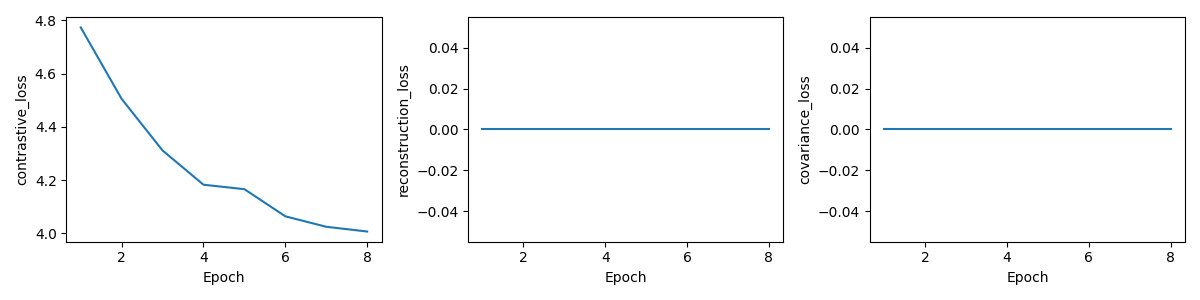

Source data for this figure (header and first rows):
epoch, total_loss, contrastive_loss, reconstruction_loss, covariance_loss, val_R5, skipped_queries
1, 4.774, 4.774, 0.0, 0.0, 0.018, 0
2, 4.505, 4.505, 0.0, 0.0, 0.038, 0
3, 4.312, 4.312, 0.0, 0.0, 0.04, 0
4, 4.183, 4.183, 0.0, 0.0, 0.056, 0
5, 4.166, 4.166, 0.0, 0.0, 0.06, 0
6, 4.064, 4.064, 0.0, 0.0, 0.056, 0
7, 4.025, 4.025, 0.0, 0.0, 0.056, 0
8, 4.007, 4.007, 0.0, 0.0, 0.06, 0
